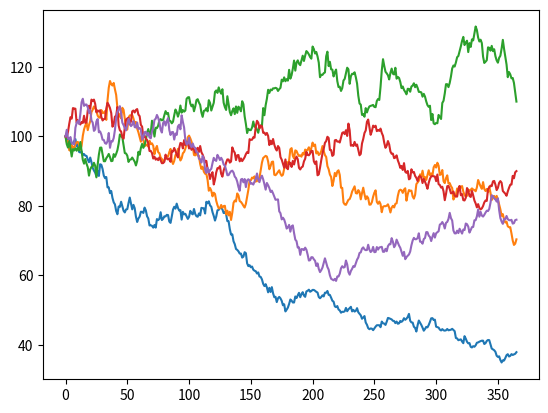

Here is the Python script that generated this plot:
#!/usr/bin/env python3
# -*- coding: utf-8 -*-
"""
Created on Fri Jan 19 14:14:46 2024

@author: michaelreginiano
"""
import numpy as np
import math
import random
import matplotlib.pyplot as plt

S_0 = 100 #starting price
mu = 0.1 #asset drift
sig = 0.3 #volatility
dt = 1/365 #time step
num_paths = 5

paths = []
for _ in range(0,num_paths):
    price = [S_0]
    for i in range(0,365):
        dW = random.gauss(0, math.sqrt(dt))
        dS = price[i]*(mu*dt+sig*dW)
        price.append(price[i]+dS)
    paths.append(price)
    
fig,ax = plt.subplots()
for p in paths:
    plt.plot(p)
plt.show()